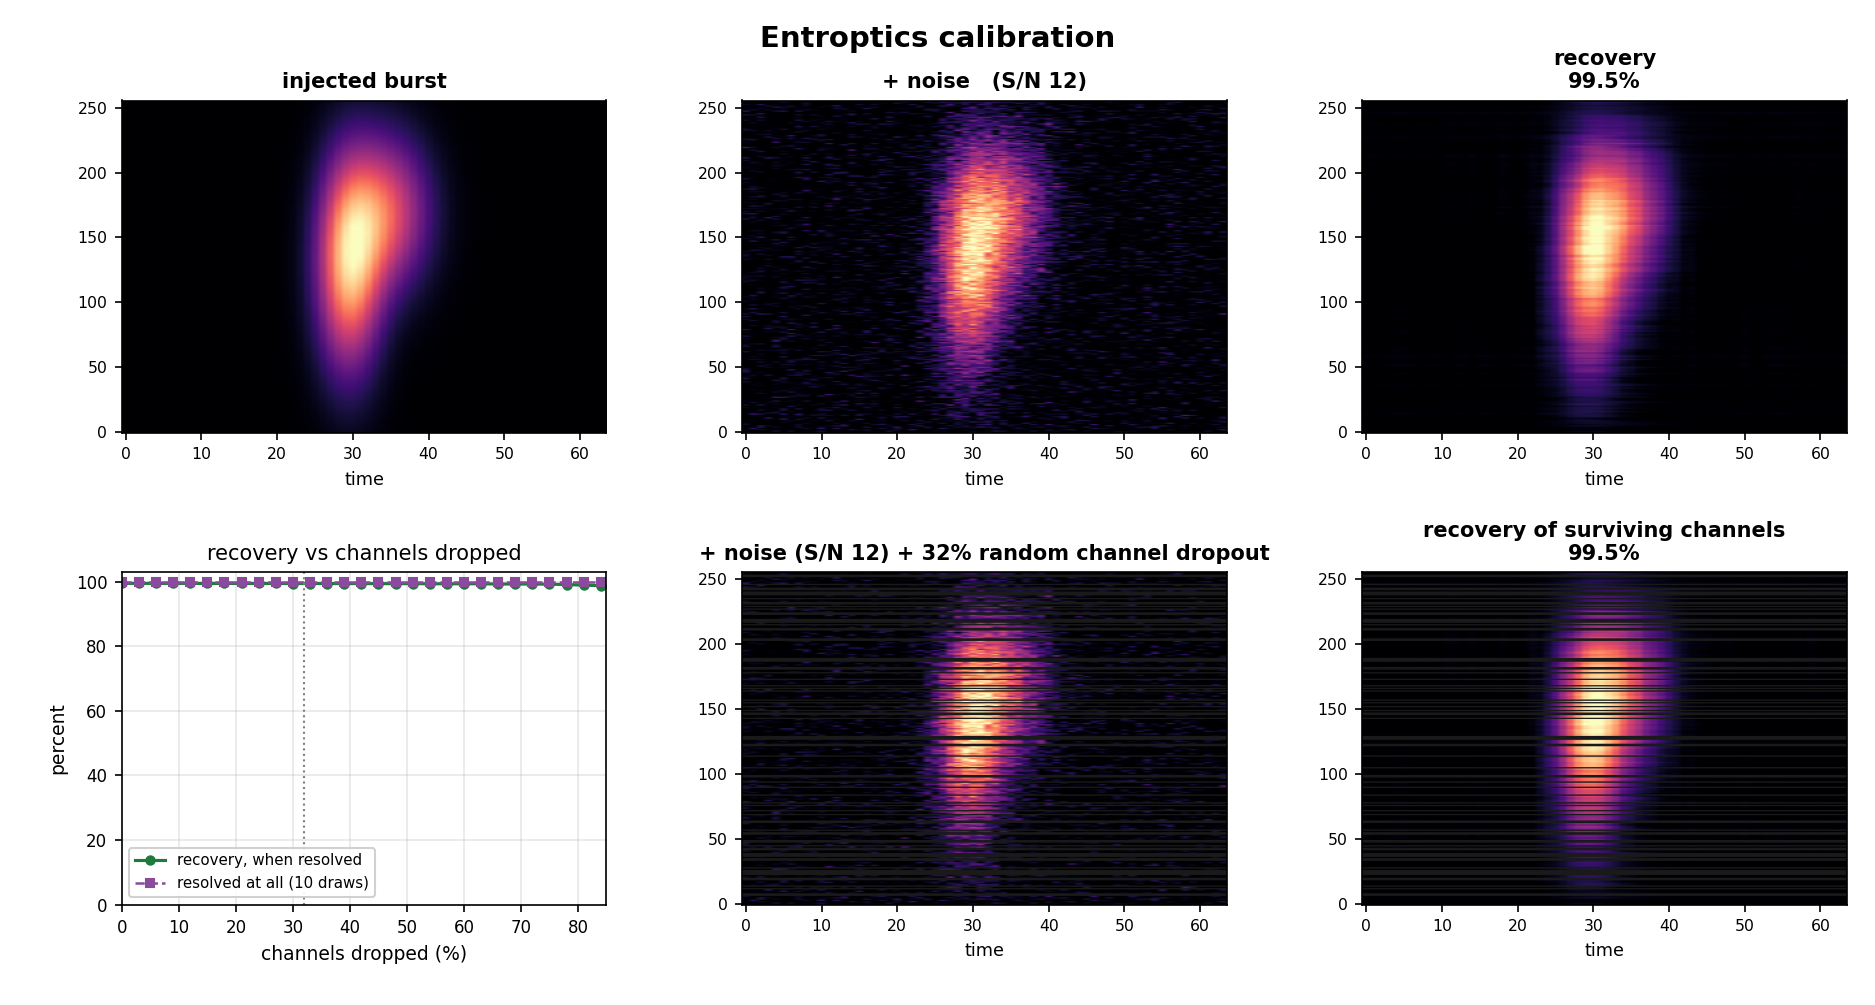

The data file committed next to this chart (first rows):
# entroptics extract() calibration (synt…
# SNR=12, noise_only_recovery_pct=99.50, dropout_recovery_pct=99.50, drop_fraction_pct=32.0
channels_dropped_pct, resolved_pct, recovery_pct_when_resolved
0.0, 100.0, 99.55
3.0, 100.0, 99.56
6.0, 100.0, 99.55
9.0, 100.0, 99.55
12.0, 100.0, 99.55
15.0, 100.0, 99.54
18.0, 100.0, 99.53
21.0, 100.0, 99.53
24.0, 100.0, 99.53
27.0, 100.0, 99.52
30.0, 100.0, 99.52
33.0, 100.0, 99.51
36.0, 100.0, 99.50
39.0, 100.0, 99.50
42.0, 100.0, 99.48
45.0, 100.0, 99.48
48.0, 100.0, 99.46
51.0, 100.0, 99.48
54.0, 100.0, 99.42
57.0, 100.0, 99.43
60.0, 100.0, 99.42
63.0, 100.0, 99.43
66.0, 100.0, 99.35
69.0, 100.0, 99.36
72.0, 100.0, 99.34
75.0, 100.0, 99.30
78.0, 100.0, 99.20
81.0, 100.0, 99.00
84.0, 100.0, 98.83
